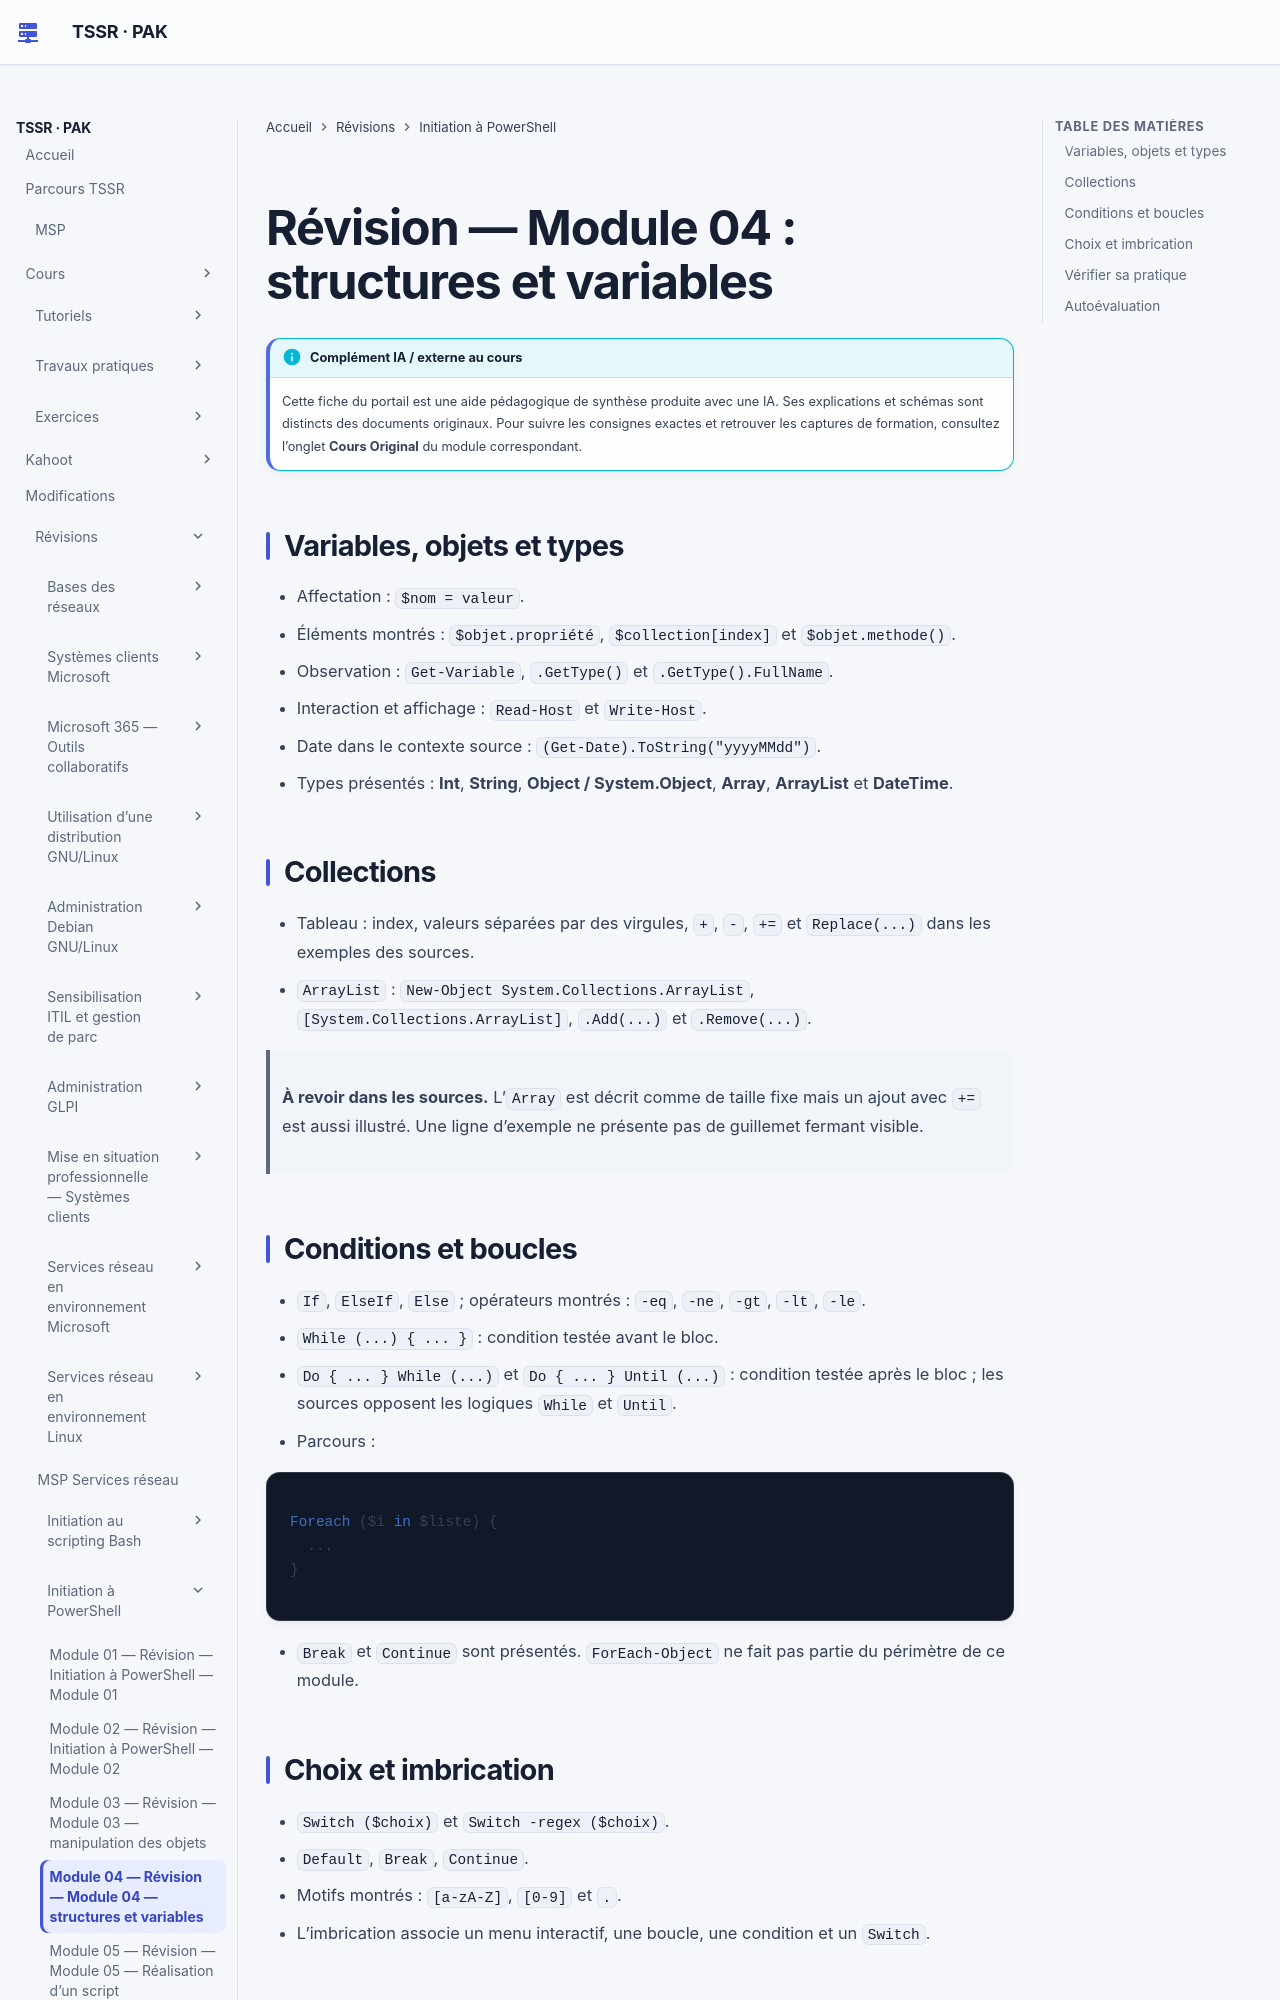

repository: sk34pk25/tssr-cours · page: revision/12-initiation-powershell/module-04/index.html · generator: mkdocs

# Révision — Module 04 : structures et variables

## Variables, objets et types

- Affectation : `$nom = valeur`.
- Éléments montrés : `$objet.propriété`, `$collection[index]` et
  `$objet.methode()`.
- Observation : `Get-Variable`, `.GetType()` et `.GetType().FullName`.
- Interaction et affichage : `Read-Host` et `Write-Host`.
- Date dans le contexte source : `(Get-Date).ToString("yyyyMMdd")`.
- Types présentés : **Int**, **String**, **Object / System.Object**, **Array**,
  **ArrayList** et **DateTime**.

## Collections

- Tableau : index, valeurs séparées par des virgules, `+`, `-`, `+=` et
  `Replace(...)` dans les exemples des sources.
- `ArrayList` : `New-Object System.Collections.ArrayList`,
  `[System.Collections.ArrayList]`, `.Add(...)` et `.Remove(...)`.

> **À revoir dans les sources.** L’`Array` est décrit comme de taille fixe mais
> un ajout avec `+=` est aussi illustré. Une ligne d’exemple ne présente pas de
> guillemet fermant visible.

## Conditions et boucles

- `If`, `ElseIf`, `Else` ; opérateurs montrés : `-eq`, `-ne`, `-gt`, `-lt`,
  `-le`.
- `While (...) { ... }` : condition testée avant le bloc.
- `Do { ... } While (...)` et `Do { ... } Until (...)` : condition testée
  après le bloc ; les sources opposent les logiques `While` et `Until`.
- Parcours :

  ```powershell
  Foreach ($i in $liste) {
    ...
  }
  ```

- `Break` et `Continue` sont présentés. `ForEach-Object` ne fait pas partie du
  périmètre de ce module.

## Choix et imbrication

- `Switch ($choix)` et `Switch -regex ($choix)`.
- `Default`, `Break`, `Continue`.
- Motifs montrés : `[a-zA-Z]`, `[0-9]` et `.`.
- L’imbrication associe un menu interactif, une boucle, une condition et un
  `Switch`.
